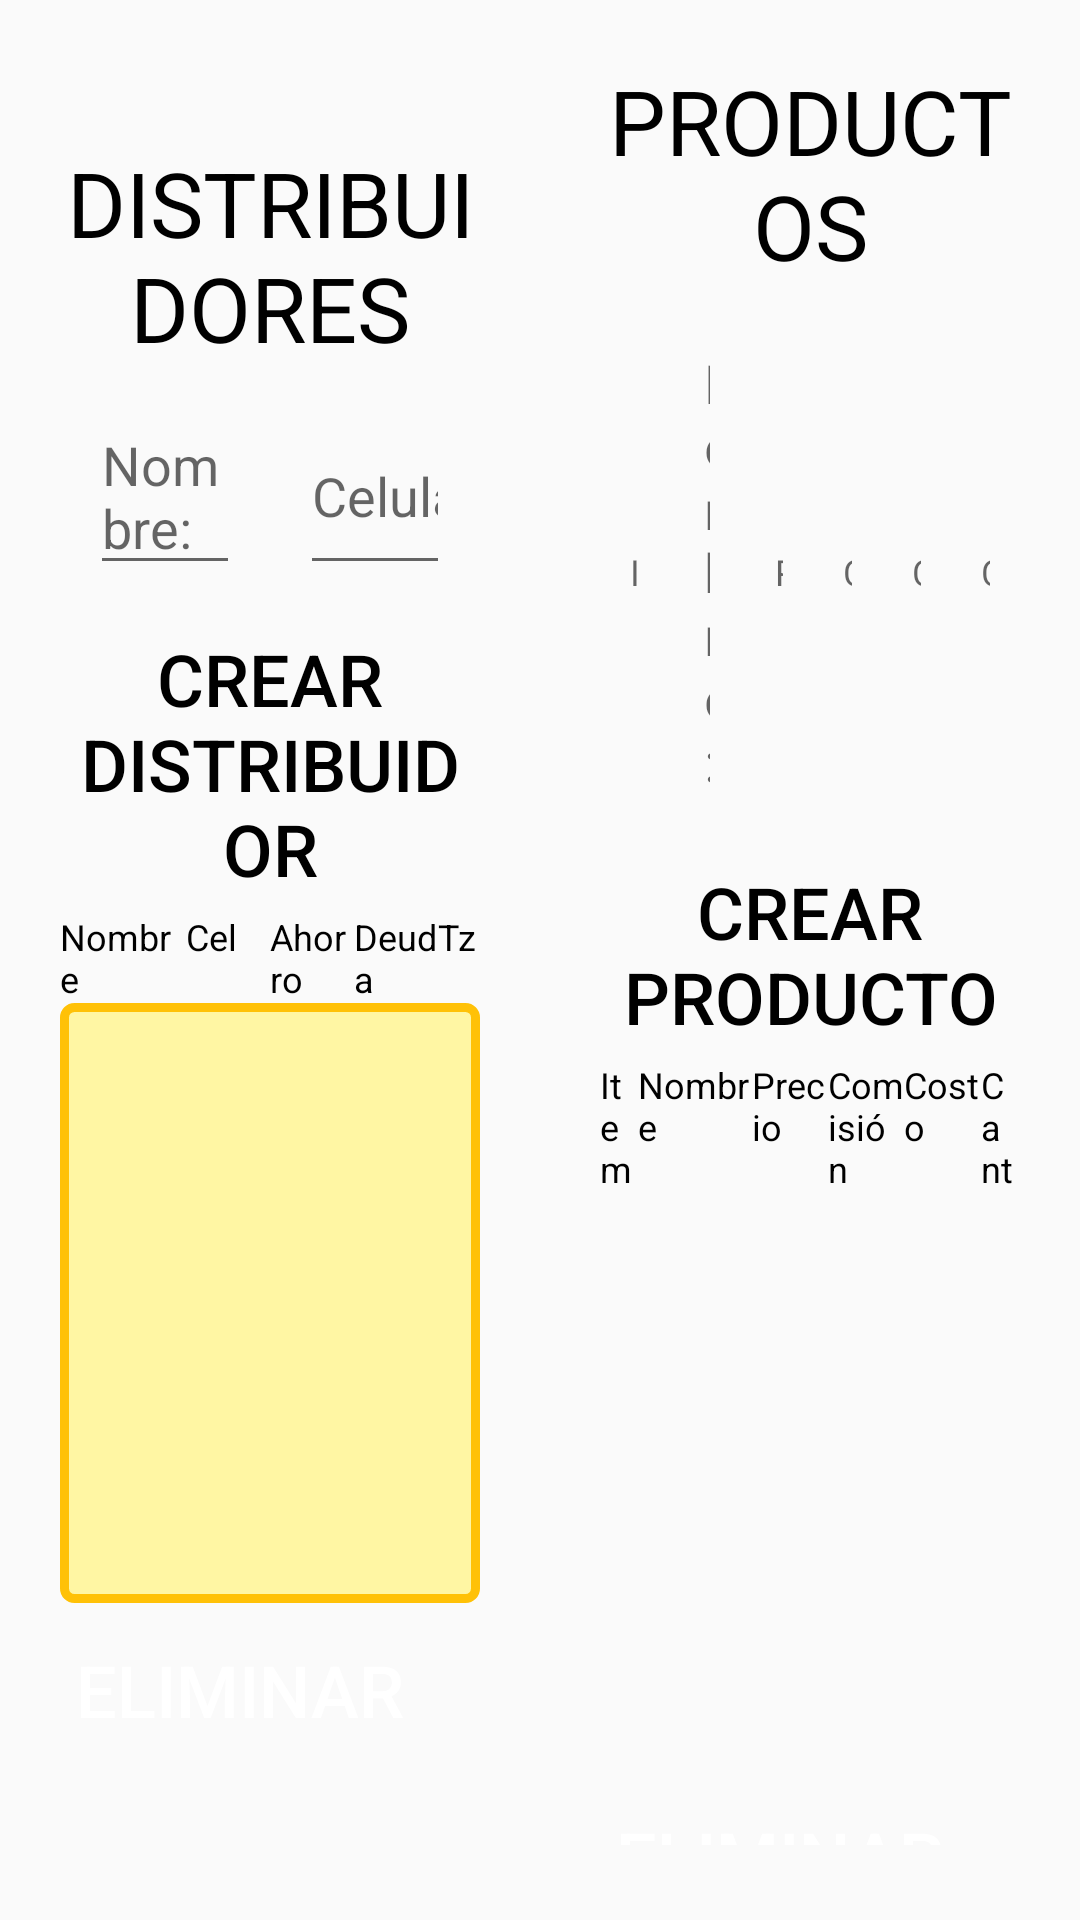

Android layout source for this screen:
<!-- AndroidManifest.xml: application theme AppTheme -->
<!-- res/layout/activity_admon.xml -->
<?xml version="1.0" encoding="utf-8"?>
<LinearLayout
    xmlns:android="http://schemas.android.com/apk/res/android"
    xmlns:app="http://schemas.android.com/apk/res-auto"
    xmlns:tools="http://schemas.android.com/tools"
    android:layout_width="match_parent"
    android:layout_height="match_parent"
    tools:context=".ActivityAdmon"
    android:orientation="horizontal">

    <LinearLayout
        android:layout_width="0dp"
        android:layout_height="match_parent"
        android:layout_weight="5"
        android:orientation="vertical"
        android:gravity="center_vertical"
        android:layout_margin="20dp">
        <TextView
            android:layout_width="match_parent"
            android:layout_height="wrap_content"
            android:textSize="30sp"
            android:text= "@string/sa_Distribuidores"
            android:textColor="@color/Negro"
            android:textAlignment="center"
            android:layout_gravity="center_vertical"/>

        <LinearLayout
            android:layout_width="match_parent"
            android:layout_height="wrap_content"
            android:weightSum="10">
            <EditText
                android:id="@+id/etNombreDistribuidor"
                android:layout_width="0dp"
                android:layout_height="match_parent"
                android:layout_weight="5"
                android:hint="@string/sa_Nombre"
                android:textColor="@color/Negro"
                android:layout_margin="10dp"/>
            <EditText
                android:id="@+id/etCelularDistribuidor"
                android:layout_width="0dp"
                android:layout_height="match_parent"
                android:layout_weight="5"
                android:hint="@string/sa_Celular"
                android:textColor="@color/Negro"
                android:layout_margin="10dp"
                android:inputType="phone"/>
        </LinearLayout>
        <Button
            android:id="@+id/bCrearDistribuidor"
            android:layout_width="match_parent"
            android:layout_height="wrap_content"
            android:layout_gravity="center"
            android:text="@string/sa_CrearDistribuidor"
            style="@style/sty_BotonVerde"/>
        <LinearLayout
            android:layout_width="match_parent"
            android:layout_height="wrap_content"
            android:orientation="horizontal">
            <TextView
                style="@style/sty_TextoColumnas"
                android:layout_weight="1.5"
                android:text="@string/sa_TituloNombre"/>
            <TextView
                style="@style/sty_TextoColumnas"
                android:layout_weight="1"
                android:text="@string/sa_TituloCelular"/>
            <TextView
                style="@style/sty_TextoColumnas"
                android:layout_weight="1"
                android:text="@string/sa_TituloAhorro"/>
            <TextView
                style="@style/sty_TextoColumnas"
                android:layout_weight="1"
                android:text="@string/sa_TituloDeuda"/>
            <TextView
                style="@style/sty_TextoColumnas"
                android:layout_weight="0.5"
                android:text="@string/sa_TituloTazasActual"/>
        </LinearLayout>

        <ListView
            android:id="@+id/lvDistribuidores"
            android:layout_width="match_parent"
            android:layout_height="200dp"
            android:background="@drawable/lv_distribuidores">
        </ListView>
        <LinearLayout
            android:layout_width="match_parent"
            android:layout_height="wrap_content"
            android:orientation="horizontal">
            <TextView
                android:id="@+id/tvEliminarDistribuidor"
                android:layout_width="wrap_content"
                android:layout_height="match_parent"
                android:textColor="@color/RojoCoffee"
                android:textSize="24sp"/>
            <Button
                android:id="@+id/bEliminarDistribuidor"
                style="@style/sty_BotonRojo"
                android:layout_width="wrap_content"
                android:layout_height="match_parent"
                android:text="@string/sa_EliminarDistribuidor"/>

        </LinearLayout>
    </LinearLayout>

    <LinearLayout
        android:layout_width="0dp"
        android:layout_height="match_parent"
        android:layout_weight="5"
        android:orientation="vertical"
        android:layout_gravity="center_vertical"
        android:gravity="center_vertical"
        android:layout_margin="20dp">

        <TextView
                android:layout_width="match_parent"
                android:layout_height="wrap_content"
                android:textSize="30sp"
                android:text= "@string/sa_Productos"
                android:textColor="@color/Negro"
                android:textAlignment="center"
                android:layout_gravity="center_vertical"/>

            <LinearLayout
                android:layout_width="match_parent"
                android:layout_height="wrap_content"
                android:weightSum="14">
                <EditText
                    android:id="@+id/etItemProducto"
                    style="@style/sty_TextoProductos"
                    android:layout_weight="2"
                    android:hint="@string/sa_ItemProducto"/>
                <EditText
                    android:id="@+id/etNombreProducto"
                    android:layout_width="0dp"
                    android:layout_height="match_parent"
                    android:layout_weight="4"
                    android:hint="@string/sa_Nombre"
                    android:textColor="@color/Negro"
                    android:layout_margin="10dp"/>
                <EditText
                    android:id="@+id/etPrecioProducto"
                    style="@style/sty_TextoProductos"
                    android:layout_weight="2"
                    android:hint="@string/sa_PrecioProducto"/>
                <EditText
                    android:id="@+id/etComisionProducto"
                    style="@style/sty_TextoProductos"
                    android:layout_weight="2"
                    android:hint="@string/sa_ComisiónProducto"/>
                <EditText
                    android:id="@+id/etCostoProducto"
                    style="@style/sty_TextoProductos"
                    android:layout_weight="2"
                    android:hint="@string/sa_CostoProducto"/>
                <EditText
                    android:id="@+id/etCantidadProducto"
                    style="@style/sty_TextoProductos"
                    android:layout_weight="2"
                    android:hint="@string/sa_CantidadProducto"/>

            </LinearLayout>
            <Button
                android:id="@+id/bCrearProducto"
                android:layout_width="match_parent"
                android:layout_height="wrap_content"
                android:layout_gravity="center"
                android:text="@string/sa_CrearProducto"
                style="@style/sty_BotonVerde"/>
            <LinearLayout
                android:layout_width="match_parent"
                android:layout_height="wrap_content"
                android:orientation="horizontal"
                android:weightSum="5.5">
                <TextView
                    style="@style/sty_TextoColumnas"
                    android:layout_weight="0.5"
                    android:text="@string/sa_TituloItemProducto"/>

                <TextView
                    style="@style/sty_TextoColumnas"
                    android:layout_weight="1.5"
                    android:text="@string/sa_TituloNombreProducto"/>
                <TextView
                    style="@style/sty_TextoColumnas"
                    android:layout_weight="1"
                    android:text="@string/sa_TituloPrecioProducto"/>
                <TextView
                    style="@style/sty_TextoColumnas"
                    android:layout_weight="1"
                    android:text="@string/sa_TituloComisiónProducto"/>
                <TextView
                    style="@style/sty_TextoColumnas"
                    android:layout_weight="1"
                    android:text="@string/sa_TituloCostoProducto"/>
                <TextView
                    style="@style/sty_TextoColumnas"
                    android:layout_weight="0.5"
                    android:text="@string/sa_TituloCantidadProducto"/>
            </LinearLayout>

            <ListView
                android:id="@+id/lvProductos"
                android:layout_width="match_parent"
                android:layout_height="200dp">
            </ListView>
            <LinearLayout
                android:layout_width="match_parent"
                android:layout_height="wrap_content"
                android:orientation="horizontal">
                <TextView
                    android:id="@+id/tvEliminarProducto"
                    android:layout_width="wrap_content"
                    android:layout_height="match_parent"
                    android:textColor="@color/RojoCoffee"
                    android:textSize="24sp"/>
                <Button
                    android:id="@+id/bEliminarProducto"
                    style="@style/sty_BotonRojo"
                    android:layout_width="wrap_content"
                    android:layout_height="match_parent"
                    android:text="@string/sa_EliminarDistribuidor"/>
            </LinearLayout>
    </LinearLayout>

</LinearLayout>
<!-- resources referenced by this layout -->
<resources>
  <color name="Negro">#000000</color>
  <color name="RojoCoffee">#C71212</color>
  <!-- drawable lv_distribuidores (drawable) -->
  <?xml version="1.0" encoding="utf-8"?>
  <selector xmlns:android="http://schemas.android.com/apk/res/android">
  
      <item android:state_pressed="false">
          <shape>
              <solid android:color="@color/BeigeCoffee"/>
  
              <stroke android:width="3dp"
                  android:color="@color/EnviarBorde"/>
  
              <padding android:left="1dp"
                  android:top="1dp"
                  android:right="1dp"
                  android:bottom="1dp"/>
  
              <corners android:radius="10px"/>
          </shape>
  
      </item>
  
  </selector>
  <string name="sa_CantidadProducto">Cantidad:</string>
  <string name="sa_Celular">Celular:</string>
  <string name="sa_CostoProducto">Costo:</string>
  <string name="sa_CrearDistribuidor">Crear Distribuidor</string>
  <string name="sa_CrearProducto">Crear Producto</string>
  <string name="sa_Distribuidores">DISTRIBUIDORES</string>
  <string name="sa_EliminarDistribuidor">Eliminar</string>
  <string name="sa_ItemProducto">Item:</string>
  <string name="sa_Nombre">Nombre:</string>
  <string name="sa_PrecioProducto">Precio:</string>
  <string name="sa_Productos">PRODUCTOS</string>
  <string name="sa_TituloAhorro">Ahorro</string>
  <string name="sa_TituloCantidadProducto">Cant</string>
  <string name="sa_TituloCelular">Cel</string>
  <string name="sa_TituloCostoProducto">Costo</string>
  <string name="sa_TituloDeuda">Deuda</string>
  <string name="sa_TituloItemProducto">Item</string>
  <string name="sa_TituloNombre">Nombre</string>
  <string name="sa_TituloNombreProducto">Nombre</string>
  <string name="sa_TituloPrecioProducto">Precio</string>
  <string name="sa_TituloTazasActual">Tz</string>
  <style name="sty_BotonRojo">
          <item name="android:visibility">visible</item>
          <item name="android:background">@drawable/boton_rojo</item>
          <item name="android:layout_margin">5dp</item>
          <item name="android:textColor">@color/Blanco</item>
          <item name="android:textSize">24sp</item>
      </style>
  <style name="sty_BotonVerde">
          <item name="android:visibility">visible</item>
          <item name="android:background">@drawable/boton_verde</item>
          <item name="android:layout_margin">5dp</item>
          <item name="android:textColor">@color/Negro</item>
          <item name="android:textSize">24sp</item>
      </style>
  <style name="sty_TextoColumnas">
          <item name="android:layout_width">0dp</item>
          <item name="android:layout_height">wrap_content</item>
          <item name="android:textAlignment">textStart</item>
          <item name="android:gravity">center_vertical</item>
          <item name="android:textColor">@color/Negro</item>
          <item name="android:textSize">12sp</item>
      </style>
  <style name="sty_TextoProductos">
  
          <item name="android:layout_height">match_parent</item>
          <item name="android:layout_width">0dp</item>
          <item name="android:layout_margin">10dp</item>
          <item name="android:inputType">numberDecimal</item>
          <item name="android:textAlignment">textEnd</item>
          <item name="android:gravity">center_vertical</item>
          <item name="android:textColor">@color/Negro</item>
          <item name="android:textSize">12sp</item>
      </style>
  <style name="AppTheme" parent="Theme.AppCompat.Light.DarkActionBar">
          
          <item name="colorPrimary">@color/colorPrimary</item>
          <item name="colorPrimaryDark">@color/colorPrimaryDark</item>
          <item name="colorAccent">@color/colorAccent</item>
      </style>
  <color name="BeigeCoffee">#FFF6A3</color>
  <color name="EnviarBorde">#FFC107</color>
  <color name="Blanco">#FFFFFF</color>
  <color name="colorPrimary">#008577</color>
  <color name="colorPrimaryDark">#00574B</color>
  <color name="colorAccent">#D81B60</color>
</resources>
